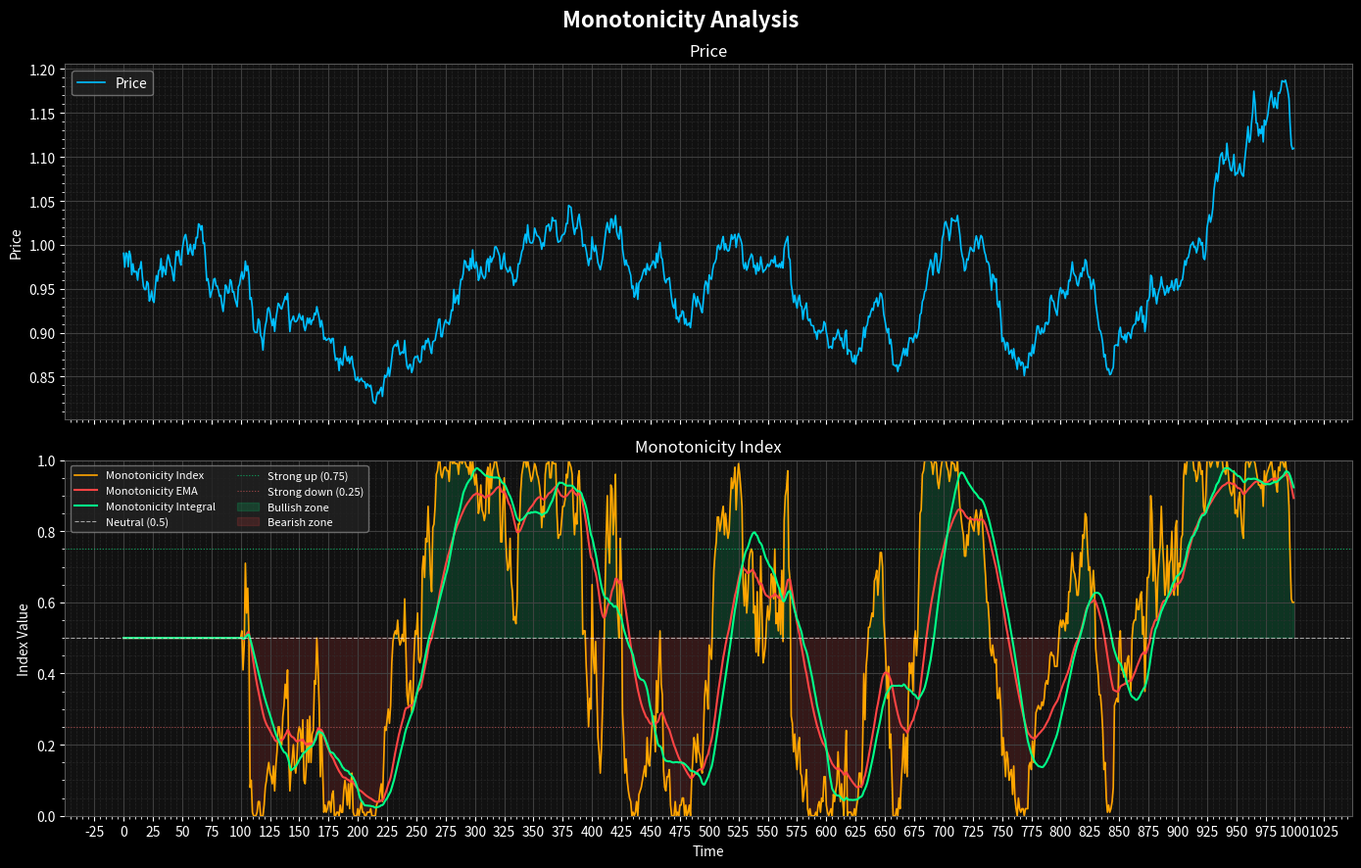

This figure's Python source:
import matplotlib.pyplot as plt
import matplotlib.ticker as ticker
import numpy as np


ts = np.cumprod(np.random.normal(loc=0.0001, scale=0.01, size=1000) + 1)
monotonity_index = np.zeros_like(ts) + 0.5
monotonity_index_ema = np.zeros_like(ts) + 0.5
monotonity_integral = np.zeros_like(ts) + 0.5

lookback_period = 100
ema_factor = 0.05
integral_lookback_period = 35

# Calculate the monotonity index and its EMA
for i in range(len(monotonity_index)):
    if i <= lookback_period:
        continue
    target_price = ts[i]
    win_count = 0
    for j in range(i - lookback_period, i):
        if ts[j] < target_price:
            win_count += 1
    monotonity_index[i] = win_count / lookback_period
    monotonity_index_ema[i] = monotonity_index[i] * ema_factor + monotonity_index_ema[i - 1] * (1 - ema_factor)

# Calculate monotonity integral
for i in range(len(monotonity_index)):
    monotonity_integral[i] = np.mean(monotonity_index[max(0, i - integral_lookback_period):i + 1])

# Plotting

plt.style.use('dark_background')

fig, (ax1, ax2) = plt.subplots(2, 1, sharex=True, figsize=(14, 9),
                                gridspec_kw={'height_ratios': [1, 1]})
fig.suptitle('Monotonicity Analysis', fontsize=16, fontweight='bold', color='white')

# --- Price subplot ---
ax1.plot(ts, label='Price', color='#00BFFF', linewidth=1.2)
ax1.set_title('Price', color='white')
ax1.set_ylabel('Price', color='white')
ax1.legend(facecolor='#222222', edgecolor='gray')
ax1.grid(True, which='major', color='#444444', linestyle='-',  linewidth=0.8, alpha=0.9)
ax1.grid(True, which='minor', color='#333333', linestyle='--', linewidth=0.5, alpha=0.6)
ax1.minorticks_on()
ax1.xaxis.set_major_locator(ticker.MultipleLocator(25))
ax1.xaxis.set_minor_locator(ticker.MultipleLocator(5))
ax1.set_facecolor('#111111')
ax1.tick_params(colors='white')
for spine in ax1.spines.values():
    spine.set_edgecolor('#555555')

# --- Monotonicity subplot ---
ax2.plot(monotonity_index,     label='Monotonicity Index',    color='#FFA500', linewidth=1.2)
ax2.plot(monotonity_index_ema, label='Monotonicity EMA',      color='#FF4444', linewidth=1.5)
ax2.plot(monotonity_integral,  label='Monotonicity Integral', color='#00FF88', linewidth=1.5)

# Reference lines
ax2.axhline(0.5,  color='white',  linestyle='--', linewidth=0.8, alpha=0.6, label='Neutral (0.5)')
ax2.axhline(0.75, color='#00FF88', linestyle=':',  linewidth=0.8, alpha=0.6, label='Strong up (0.75)')
ax2.axhline(0.25, color='#FF6666', linestyle=':',  linewidth=0.8, alpha=0.6, label='Strong down (0.25)')

# Fill above/below neutral
ax2.fill_between(range(len(monotonity_index)), monotonity_index, 0.5,
                 where=(monotonity_index >= 0.5), alpha=0.15, color='#00FF88', label='Bullish zone')
ax2.fill_between(range(len(monotonity_index)), monotonity_index, 0.5,
                 where=(monotonity_index <  0.5), alpha=0.15, color='#FF4444', label='Bearish zone')

ax2.set_title('Monotonicity Index', color='white')
ax2.set_ylabel('Index Value', color='white')
ax2.set_xlabel('Time', color='white')
ax2.set_ylim(0, 1)
ax2.legend(facecolor='#222222', edgecolor='gray', ncol=2, fontsize=8)
ax2.grid(True, which='major', color='#444444', linestyle='-',  linewidth=0.8, alpha=0.9)
ax2.grid(True, which='minor', color='#333333', linestyle='--', linewidth=0.5, alpha=0.6)
ax2.minorticks_on()
ax2.xaxis.set_major_locator(ticker.MultipleLocator(25))
ax2.xaxis.set_minor_locator(ticker.MultipleLocator(5))
ax2.set_facecolor('#111111')
ax2.tick_params(colors='white')
for spine in ax2.spines.values():
    spine.set_edgecolor('#555555')

plt.tight_layout()
plt.show()
